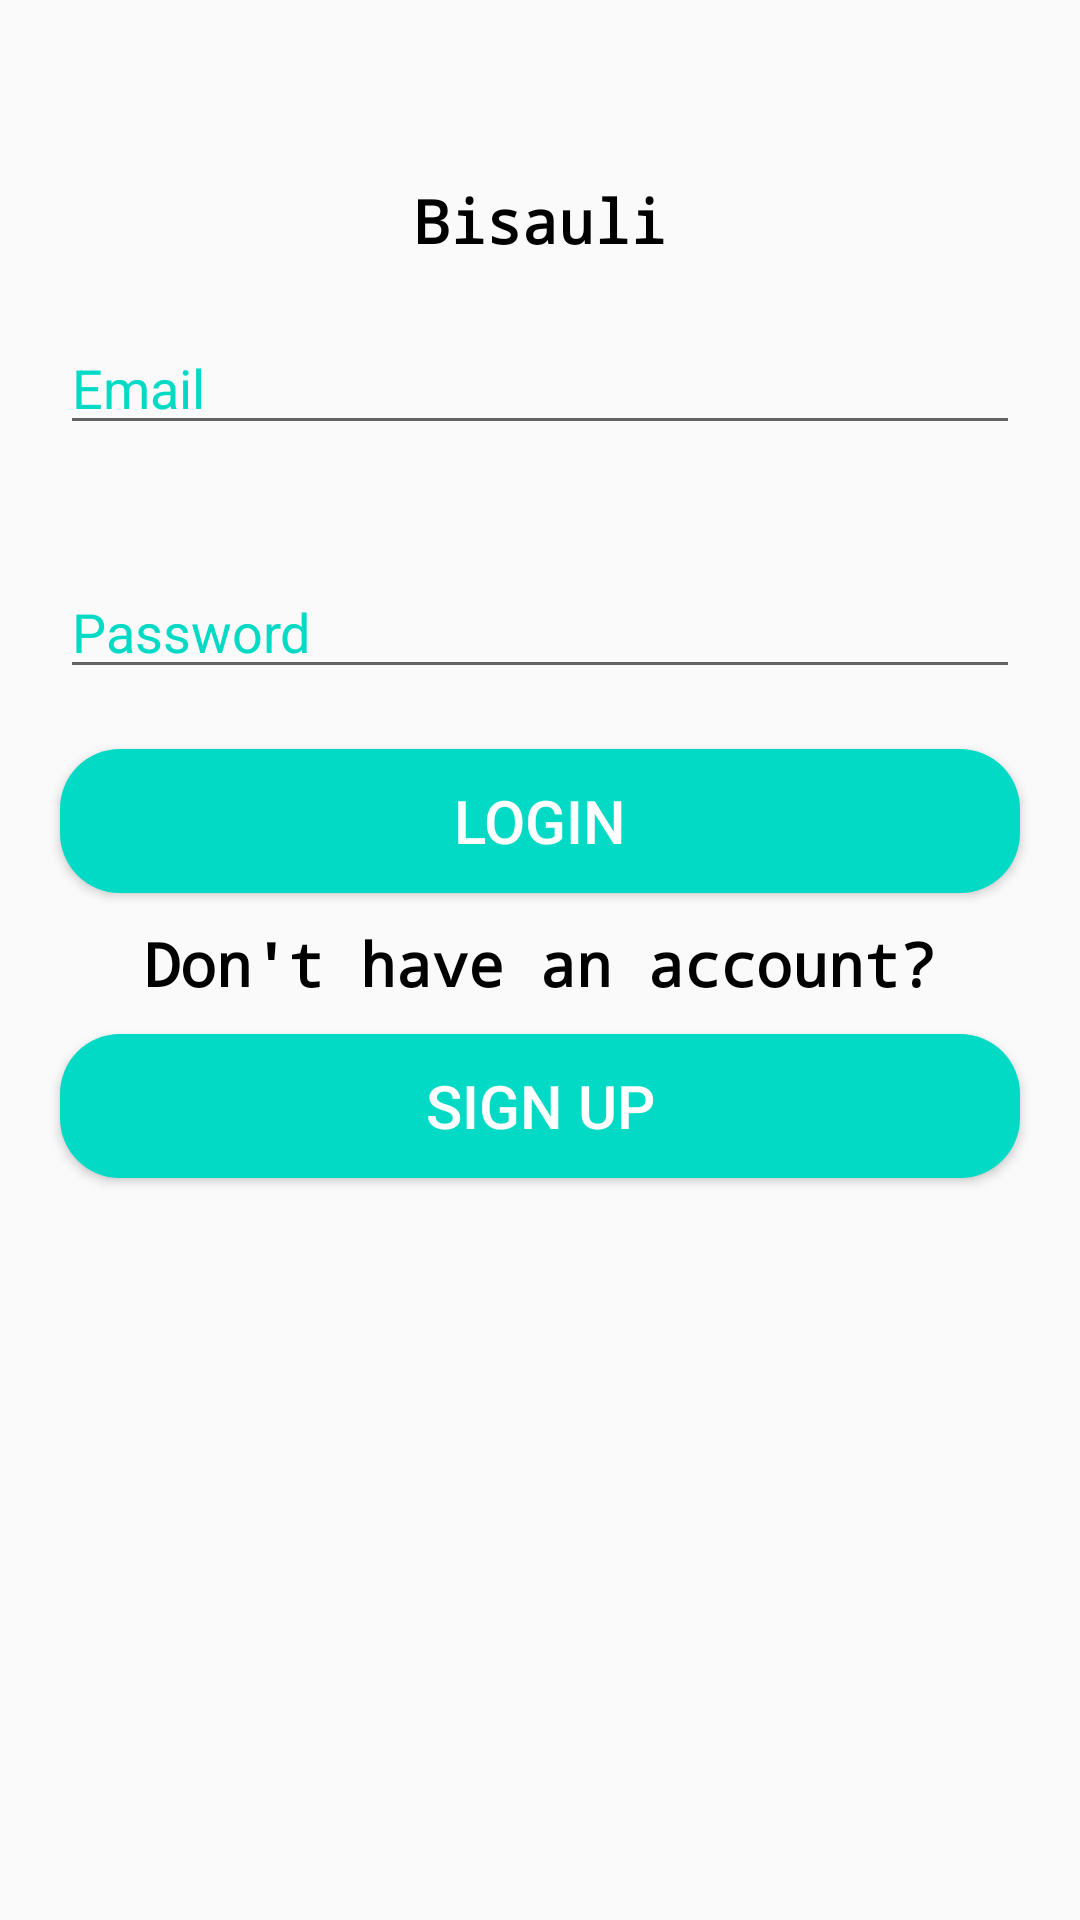

Android layout source for this screen:
<!-- AndroidManifest.xml: application theme AppTheme -->
<!-- res/layout/fragment_login.xml -->
<?xml version="1.0" encoding="utf-8"?>
<LinearLayout xmlns:android="http://schemas.android.com/apk/res/android"
    xmlns:tools="http://schemas.android.com/tools"
    android:layout_width="match_parent"
    android:layout_height="match_parent"
    android:orientation="vertical"
    tools:context=".ui.main.fragments.LoginFragment">

    <ImageView
        android:layout_width="wrap_content"
        android:layout_height="wrap_content"
        android:src="@drawable/ic_launcher_background"
        android:layout_marginTop="50dp"
        android:layout_gravity="center"/>

    <TextView
        android:layout_width="wrap_content"
        android:layout_height="wrap_content"
        android:text="Bisauli"
        android:textSize="20sp"
        android:textColor="#000000"
        android:textStyle="bold"
        android:fontFamily="monospace"
        android:layout_gravity="center"
        android:layout_marginTop="10dp"/>

    <EditText
        android:id="@+id/et_email"
        android:layout_width="match_parent"
        android:layout_height="wrap_content"
        android:layout_margin="20dp"
        android:hint="Email"
        android:textColor="#000000"
        android:inputType="textEmailAddress"
        android:textColorHint="@color/colorAccent"/>

    <EditText
        android:id="@+id/et_password"
        android:layout_width="match_parent"
        android:layout_height="wrap_content"
        android:layout_margin="20dp"
        android:hint="Password"
        android:textColor="#000000"
        android:inputType="textPassword"
        android:textColorHint="@color/colorAccent"/>

    <Button
        android:id="@+id/btn_navigation"
        android:layout_width="match_parent"
        android:layout_height="wrap_content"
        android:text="Login"
        android:textColor="#ffffff"
        android:textSize="20sp"
        android:layout_marginLeft="20dp"
        android:layout_marginRight="20dp"
        android:background="@drawable/login_button"
        android:layout_gravity="center"/>

    <TextView
        android:layout_width="wrap_content"
        android:layout_height="wrap_content"
        android:text="Don't have an account?"
        android:textSize="20sp"
        android:textColor="#000000"
        android:textStyle="bold"
        android:fontFamily="monospace"
        android:layout_gravity="center"
        android:layout_marginTop="10dp"/>

    <Button
        android:id="@+id/btn_signup"
        android:layout_width="match_parent"
        android:layout_height="wrap_content"
        android:text="Sign up"
        android:textColor="#ffffff"
        android:textSize="20sp"
        android:layout_marginLeft="20dp"
        android:layout_marginRight="20dp"
        android:layout_marginTop="10dp"
        android:background="@drawable/login_button"
        android:layout_gravity="center"/>

</LinearLayout>
<!-- resources referenced by this layout -->
<resources>
  <!-- drawable login_button (drawable) -->
  <?xml version="1.0" encoding="utf-8"?>
  <shape xmlns:android="http://schemas.android.com/apk/res/android"
      android:shape="rectangle">
  <corners android:radius="20dp"/>
      <solid android:color="@color/colorAccent"/>
  </shape>
  <style name="AppTheme" parent="Theme.AppCompat.Light.NoActionBar">
          
          <item name="colorPrimary">#7a89b5</item>
          <item name="colorPrimaryDark">@color/colorPrimaryDark</item>
          <item name="colorAccent">@color/colorAccent</item>
      </style>
  <!-- not gathered from this repository: default colours our renderer supplied (Android Studio template values) -->
  <color name="colorPrimaryDark">#FF3700B3</color>
  <color name="colorAccent">#FF03DAC5</color>
</resources>
